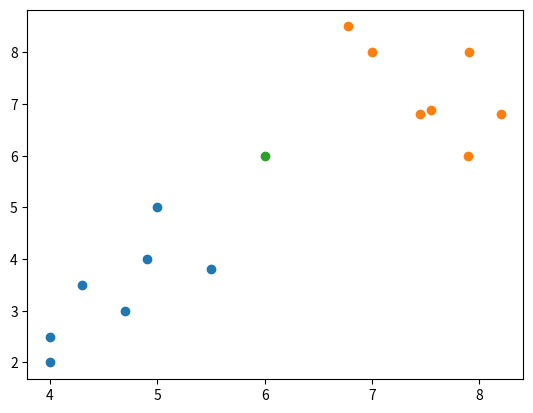

This chart was generated by the following Python code:
import numpy as np
import matplotlib.pyplot as pl
c1=[(4,2),(4,2.5),(4.70,3),(4.9,4),(5,5),(4.3,3.5),(5.5,3.8)]
c2=[(7,8),(7.45,6.8),(8.2,6.8),(7.55,6.89),(6.78,8.5),(7.9,8),(7.89,6)]
Test=(6,6)
Dist1=[]
Dist2=[]

def Euclidian(m,Test):
    sub=m-Test
    M=sub*sub
    sum=0
    for i in range(len(M)):
        sum=sum+M[i]
    Q=np.sqrt(sum)
    return Q

for i in range (len(c1)):
    Z=np.array(Test)
    np.array(c1[i])
    a=c1[i]
    Dist1.append(Euclidian(a,Z))
for i in range (len(c2)):
    Z=np.array(Test)
    np.array(c2[i])
    a=c2[i]
    Dist2.append(Euclidian(a,Z))

for i in range(len(Dist1)-1):
    for j in range (len(Dist1)-i-1):
        if Dist1[j]> Dist1[j+1]:
            temp=Dist1[j]
            Dist1[j]=Dist1[j+1]
            Dist1[j+1]=temp
print(Dist1)

for i in range(len(Dist2)-1):
    for j in range (len(Dist2)-i-1):
        if Dist2[j]> Dist2[j+1]:
            temp=Dist2[j]
            Dist2[j]=Dist2[j+1]
            Dist2[j+1]=temp
print(Dist2)

if Dist1[0] < Dist2[0]:
    print("the test coordinate belongs to : CATEGORY 1")
else :
    print("the test coordinate belongs to : CATEGORY 2")

Xcordc1=[]
Ycordc1=[]
for i in range(len(c1)):
    K=c1[i]
    for j in range(1):
        Xcordc1.append(K[j])
        Ycordc1.append(K[j+1])

Xc1=np.array(Xcordc1)
Yc1=np.array(Ycordc1)

Xcordc2=[]
Ycordc2=[]

for i in range(len(c2)):
    K=c2[i]
    for j in range(1):
        Xcordc2.append(K[j])
        Ycordc2.append(K[j+1])

Xc2=np.array(Xcordc2)
Yc2=np.array(Ycordc2)

Xtest=Test[0]
YTest=Test[1]

pl.scatter(Xc1,Yc1)
pl.scatter(Xc2,Yc2)
pl.scatter(Xtest,YTest)
pl.show()